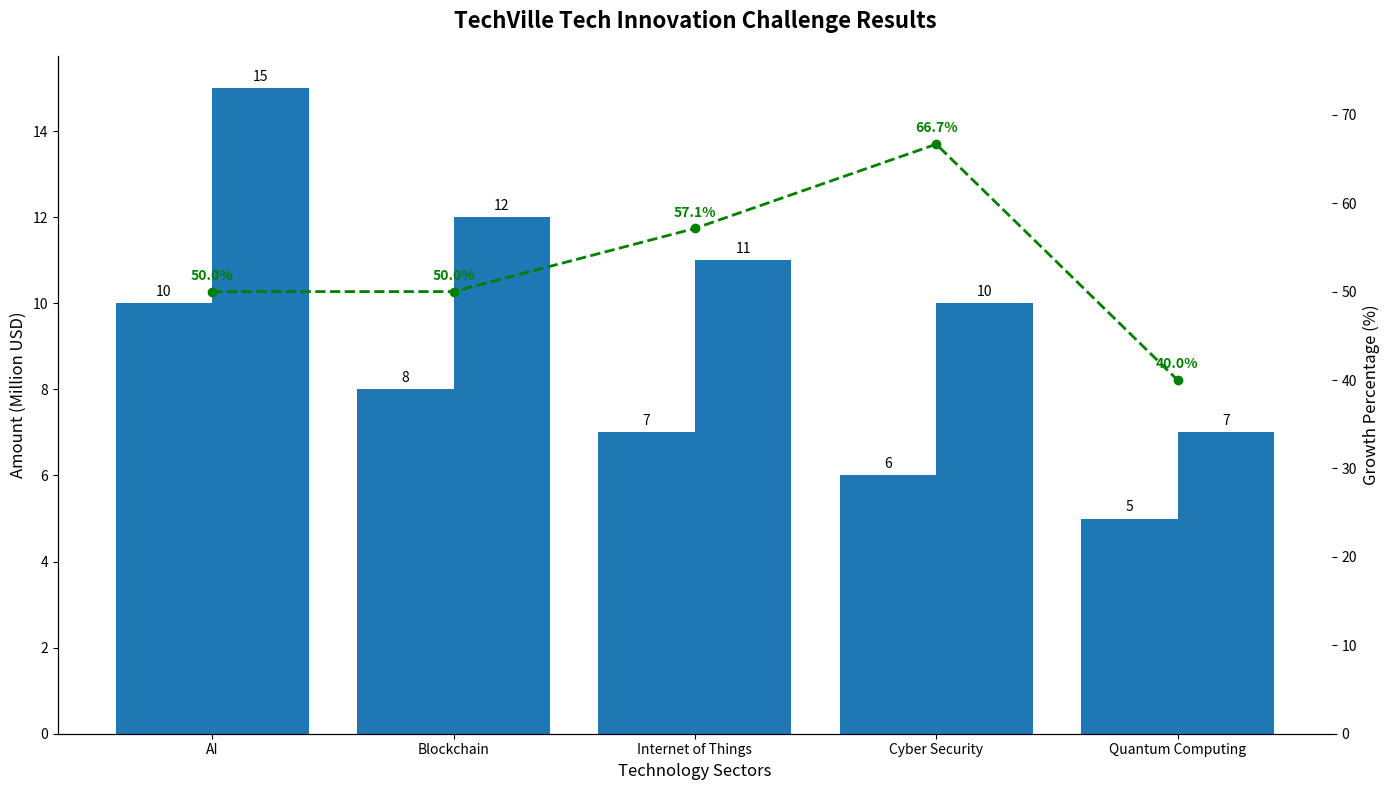

Write Python code to recreate this figure.
import matplotlib.pyplot as plt
import numpy as np

sectors = ["AI", "Blockchain", "Internet of Things", "Cyber Security", "Quantum Computing"]
initial_funding = [10, 8, 7, 6, 5]
year_end_revenue = [15, 12, 11, 10, 7]

growth_percentage = [(rev - init) / init * 100 for init, rev in zip(initial_funding, year_end_revenue)]

fig, ax = plt.subplots(figsize=(14, 8))

# Apply a single color '#1f77b4' consistently for both initial funding and year-end revenue
bars_initial = ax.bar(np.arange(len(sectors)) - 0.2, initial_funding, width=0.4, color='#1f77b4')
bars_revenue = ax.bar(np.arange(len(sectors)) + 0.2, year_end_revenue, width=0.4, color='#1f77b4')

ax.set_title('TechVille Tech Innovation Challenge Results', fontsize=16, fontweight='bold', pad=20)
ax.set_xlabel('Technology Sectors', fontsize=12)
ax.set_ylabel('Amount (Million USD)', fontsize=12)
ax.set_xticks(np.arange(len(sectors)))
ax.set_xticklabels(sectors)

ax.bar_label(bars_initial, padding=3, fontsize=10)
ax.bar_label(bars_revenue, padding=3, fontsize=10)

ax2 = ax.twinx()
ax2.plot(np.arange(len(sectors)), growth_percentage, color='green', marker='o', linestyle='--', linewidth=2)
ax2.set_ylabel('Growth Percentage (%)', fontsize=12)
ax2.set_ylim(0, max(growth_percentage) + 10)

for i, gp in enumerate(growth_percentage):
    ax2.text(i, gp + 1, f'{gp:.1f}%', ha='center', va='bottom', color='green', fontsize=10, fontweight='bold')

ax.grid(False)
ax.spines['top'].set_visible(False)
ax.spines['right'].set_visible(False)
ax2.spines['top'].set_visible(False)
ax2.spines['right'].set_visible(False)

plt.tight_layout()
plt.show()
